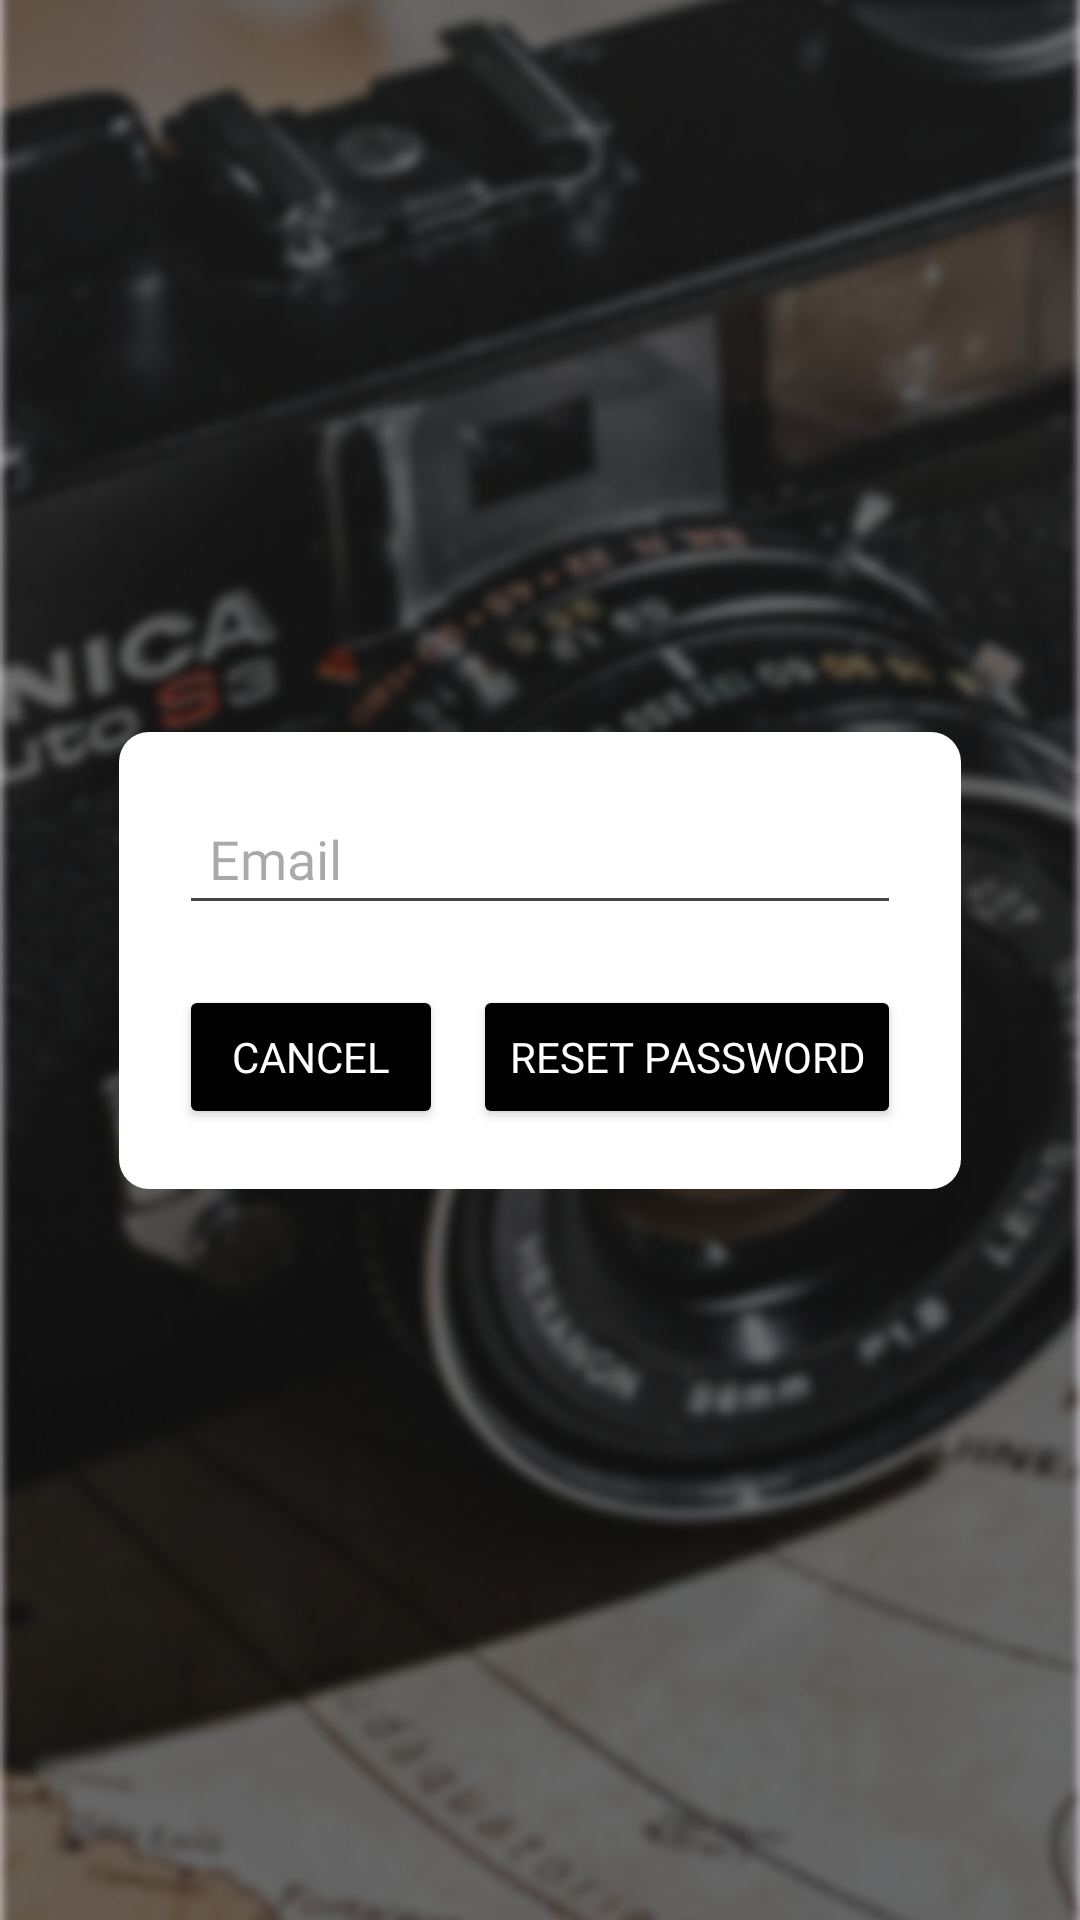

Produce the Android XML layout that renders to this screen, including the resource entries it uses.
<!-- AndroidManifest.xml: application theme Theme.FinalProject -->
<!-- res/layout/activity_forgot_password1.xml -->
<?xml version="1.0" encoding="utf-8"?>
<androidx.constraintlayout.widget.ConstraintLayout xmlns:android="http://schemas.android.com/apk/res/android"
    xmlns:app="http://schemas.android.com/apk/res-auto"
    xmlns:tools="http://schemas.android.com/tools"
    android:id="@+id/main"
    android:layout_width="match_parent"
    android:layout_height="match_parent"
    tools:context=".ForgotPassword1">


    
    <ImageView
        android:id="@+id/background_photographer"
        android:layout_width="0dp"
        android:layout_height="0dp"
        android:scaleType="centerCrop"
        android:src="@drawable/backgroundprotographer"
        app:layout_constraintBottom_toBottomOf="parent"
        app:layout_constraintEnd_toEndOf="parent"
        app:layout_constraintStart_toStartOf="parent"
        app:layout_constraintTop_toTopOf="parent" />


    
    <LinearLayout
        android:id="@+id/overlayContainer"
        android:layout_width="wrap_content"
        android:layout_height="wrap_content"
        android:orientation="vertical"
        android:padding="20dp"
        android:background="@drawable/rounded_corner_background"
        app:layout_constraintTop_toTopOf="parent"
        app:layout_constraintBottom_toBottomOf="parent"
        app:layout_constraintStart_toStartOf="parent"
        app:layout_constraintEnd_toEndOf="parent">

        

        <EditText
            android:id="@+id/emailInput"
            android:layout_width="match_parent"
            android:layout_height="wrap_content"
            android:hint="Email"
            android:fontFamily="@font/poppins_light_italic"
            android:inputType="textEmailAddress"
            android:padding="10dp" />

        
        <LinearLayout
            android:layout_width="match_parent"
            android:layout_height="wrap_content"
            android:layout_marginTop="20dp"
            android:gravity="center"
            android:orientation="horizontal">

            
            <Button
                android:id="@+id/cancelButton"
                android:layout_width="wrap_content"
                android:layout_height="wrap_content"
                android:layout_weight="1"
                android:backgroundTint="@android:color/black"
                android:text="Cancel"
                android:fontFamily="@font/poppins_light_italic"
                android:textColor="@android:color/white" />

            
            <Button
                android:id="@+id/resetPasswordButton"
                android:layout_width="wrap_content"
                android:layout_height="wrap_content"
                android:layout_marginStart="10dp"
                android:layout_weight="1"
                android:backgroundTint="@android:color/black"
                android:text="Reset Password"
                android:fontFamily="@font/poppins_light_italic"
                android:textColor="@android:color/white" />
        </LinearLayout>
    </LinearLayout>

</androidx.constraintlayout.widget.ConstraintLayout>
<!-- resources referenced by this layout -->
<resources>
  <!-- drawable backgroundprotographer: png bitmap (drawable, 435598 bytes) -->
  <!-- drawable rounded_corner_background (drawable) -->
  <shape xmlns:android="http://schemas.android.com/apk/res/android">
      <solid android:color="@android:color/white" />
      <corners android:radius="10dp" />
      <padding
          android:left="10dp"
          android:top="10dp"
          android:right="10dp"
          android:bottom="10dp" />
  </shape>
  <style name="Theme.FinalProject" parent="Base.Theme.FinalProject" />
  <style name="Base.Theme.FinalProject" parent="Theme.Material3.DayNight.NoActionBar">
          
          
      </style>
</resources>
